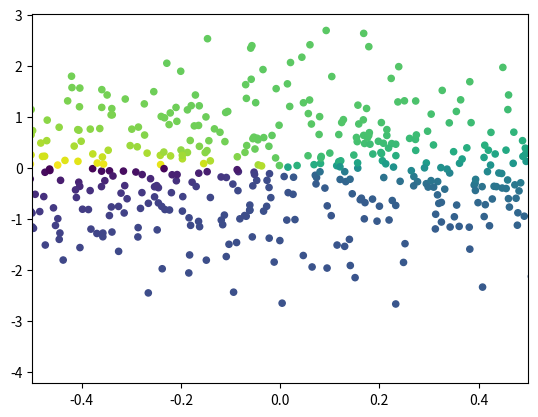

Here is the Python script that generated this plot:
import matplotlib.pyplot as plt
import numpy as np

# x = np.linspace(-1,1,50)
# y = 2*x + 1

# plt.figure()
# plt.plot(x,y)
# plt.show()
n = 1024    # data size
X = np.random.normal(0, 1, n) # 每一个点的X值
Y = np.random.normal(0, 1, n) # 每一个点的Y值
T = np.arctan2(Y,X) # for color value

plt.figure()
ax = plt.gca()
# ax.spines['bottom'].set_position(('data',0))
# ax.spines['left'].set_position(('data',0))
# ax.spines['top'].set_color('none')
# ax.spines['right'].set_color('none')
plt.scatter(X,Y,c=T,s=20)
plt.xlim(-0.5,0.5)
plt.show()